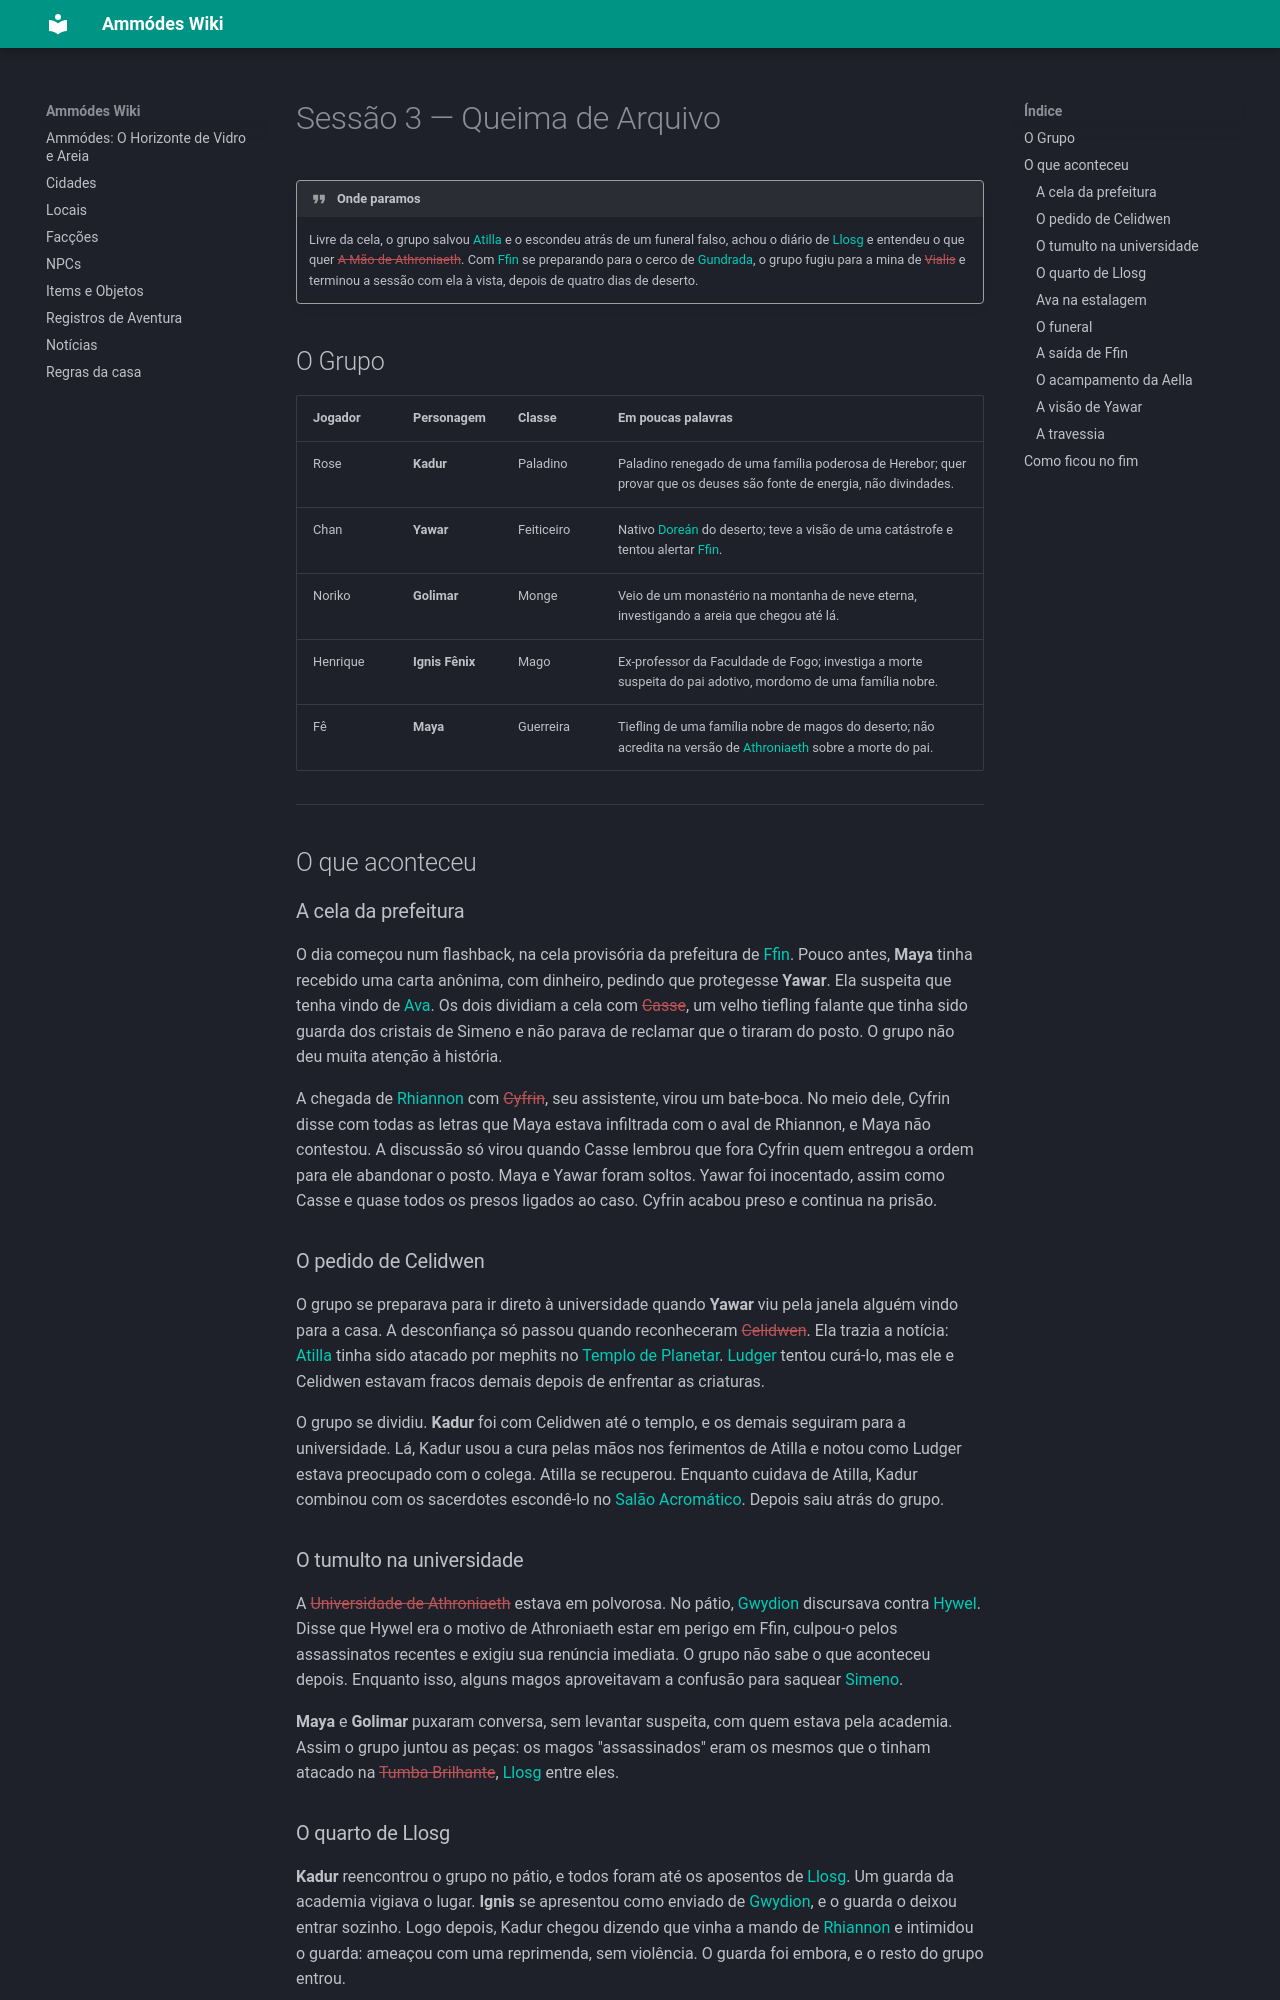

repository: Dhinihan/rpg-ammodes · page: Registros de Aventura/Sessão 3 - Queima de Arquivo/index.html · generator: mkdocs

---
title: "Sessão 3 — Queima de Arquivo"
tags:
  - published
  - registro
sessao: "[[Sessão 3]]"
---

# Sessão 3 — Queima de Arquivo

> [!quote] Onde paramos
> Livre da cela, o grupo salvou [[Atilla]] e o escondeu atrás de um funeral falso, achou o diário de [[Llosg]] e entendeu o que quer [[A Mão de Athroniaeth]]. Com [[Ffin]] se preparando para o cerco de [[Gundrada]], o grupo fugiu para a mina de [[Vialis]] e terminou a sessão com ela à vista, depois de quatro dias de deserto.

## O Grupo

| Jogador  | Personagem        | Classe    | Em poucas palavras |
| -------- | ----------------- | --------- | ------------------ |
| Rose     | **Kadur**         | Paladino  | Paladino renegado de uma família poderosa de Herebor; quer provar que os deuses são fonte de energia, não divindades. |
| Chan     | **Yawar**         | Feiticeiro | Nativo [[Doreán]] do deserto; teve a visão de uma catástrofe e tentou alertar [[Ffin]]. |
| Noriko   | **Golimar**       | Monge     | Veio de um monastério na montanha de neve eterna, investigando a areia que chegou até lá. |
| Henrique | **Ignis Fênix**   | Mago      | Ex-professor da Faculdade de Fogo; investiga a morte suspeita do pai adotivo, mordomo de uma família nobre. |
| Fê       | **Maya**          | Guerreira | Tiefling de uma família nobre de magos do deserto; não acredita na versão de [[Athroniaeth]] sobre a morte do pai. |

---

## O que aconteceu

### A cela da prefeitura

O dia começou num flashback, na cela provisória da prefeitura de [[Ffin]]. Pouco antes, **Maya** tinha recebido uma carta anônima, com dinheiro, pedindo que protegesse **Yawar**. Ela suspeita que tenha vindo de [[Ava]]. Os dois dividiam a cela com [[Casse]], um velho tiefling falante que tinha sido guarda dos cristais de Simeno e não parava de reclamar que o tiraram do posto. O grupo não deu muita atenção à história.

A chegada de [[Rhiannon]] com [[Cyfrin]], seu assistente, virou um bate-boca. No meio dele, Cyfrin disse com todas as letras que Maya estava infiltrada com o aval de Rhiannon, e Maya não contestou. A discussão só virou quando Casse lembrou que fora Cyfrin quem entregou a ordem para ele abandonar o posto. Maya e Yawar foram soltos. Yawar foi inocentado, assim como Casse e quase todos os presos ligados ao caso. Cyfrin acabou preso e continua na prisão.

### O pedido de Celidwen

O grupo se preparava para ir direto à universidade quando **Yawar** viu pela janela alguém vindo para a casa. A desconfiança só passou quando reconheceram [[Celidwen]]. Ela trazia a notícia: [[Atilla]] tinha sido atacado por mephits no [[Templo de Planetar]]. [[Ludger]] tentou curá-lo, mas ele e Celidwen estavam fracos demais depois de enfrentar as criaturas.

O grupo se dividiu. **Kadur** foi com Celidwen até o templo, e os demais seguiram para a universidade. Lá, Kadur usou a cura pelas mãos nos ferimentos de Atilla e notou como Ludger estava preocupado com o colega. Atilla se recuperou. Enquanto cuidava de Atilla, Kadur combinou com os sacerdotes escondê-lo no [[Salão Acromático]]. Depois saiu atrás do grupo.

### O tumulto na universidade

A [[Universidade de Athroniaeth]] estava em polvorosa. No pátio, [[Gwydion]] discursava contra [[Hywel]]. Disse que Hywel era o motivo de Athroniaeth estar em perigo em Ffin, culpou-o pelos assassinatos recentes e exigiu sua renúncia imediata. O grupo não sabe o que aconteceu depois. Enquanto isso, alguns magos aproveitavam a confusão para saquear [[Simeno]].

**Maya** e **Golimar** puxaram conversa, sem levantar suspeita, com quem estava pela academia. Assim o grupo juntou as peças: os magos "assassinados" eram os mesmos que o tinham atacado na [[Tumba Brilhante]], [[Llosg]] entre eles.
